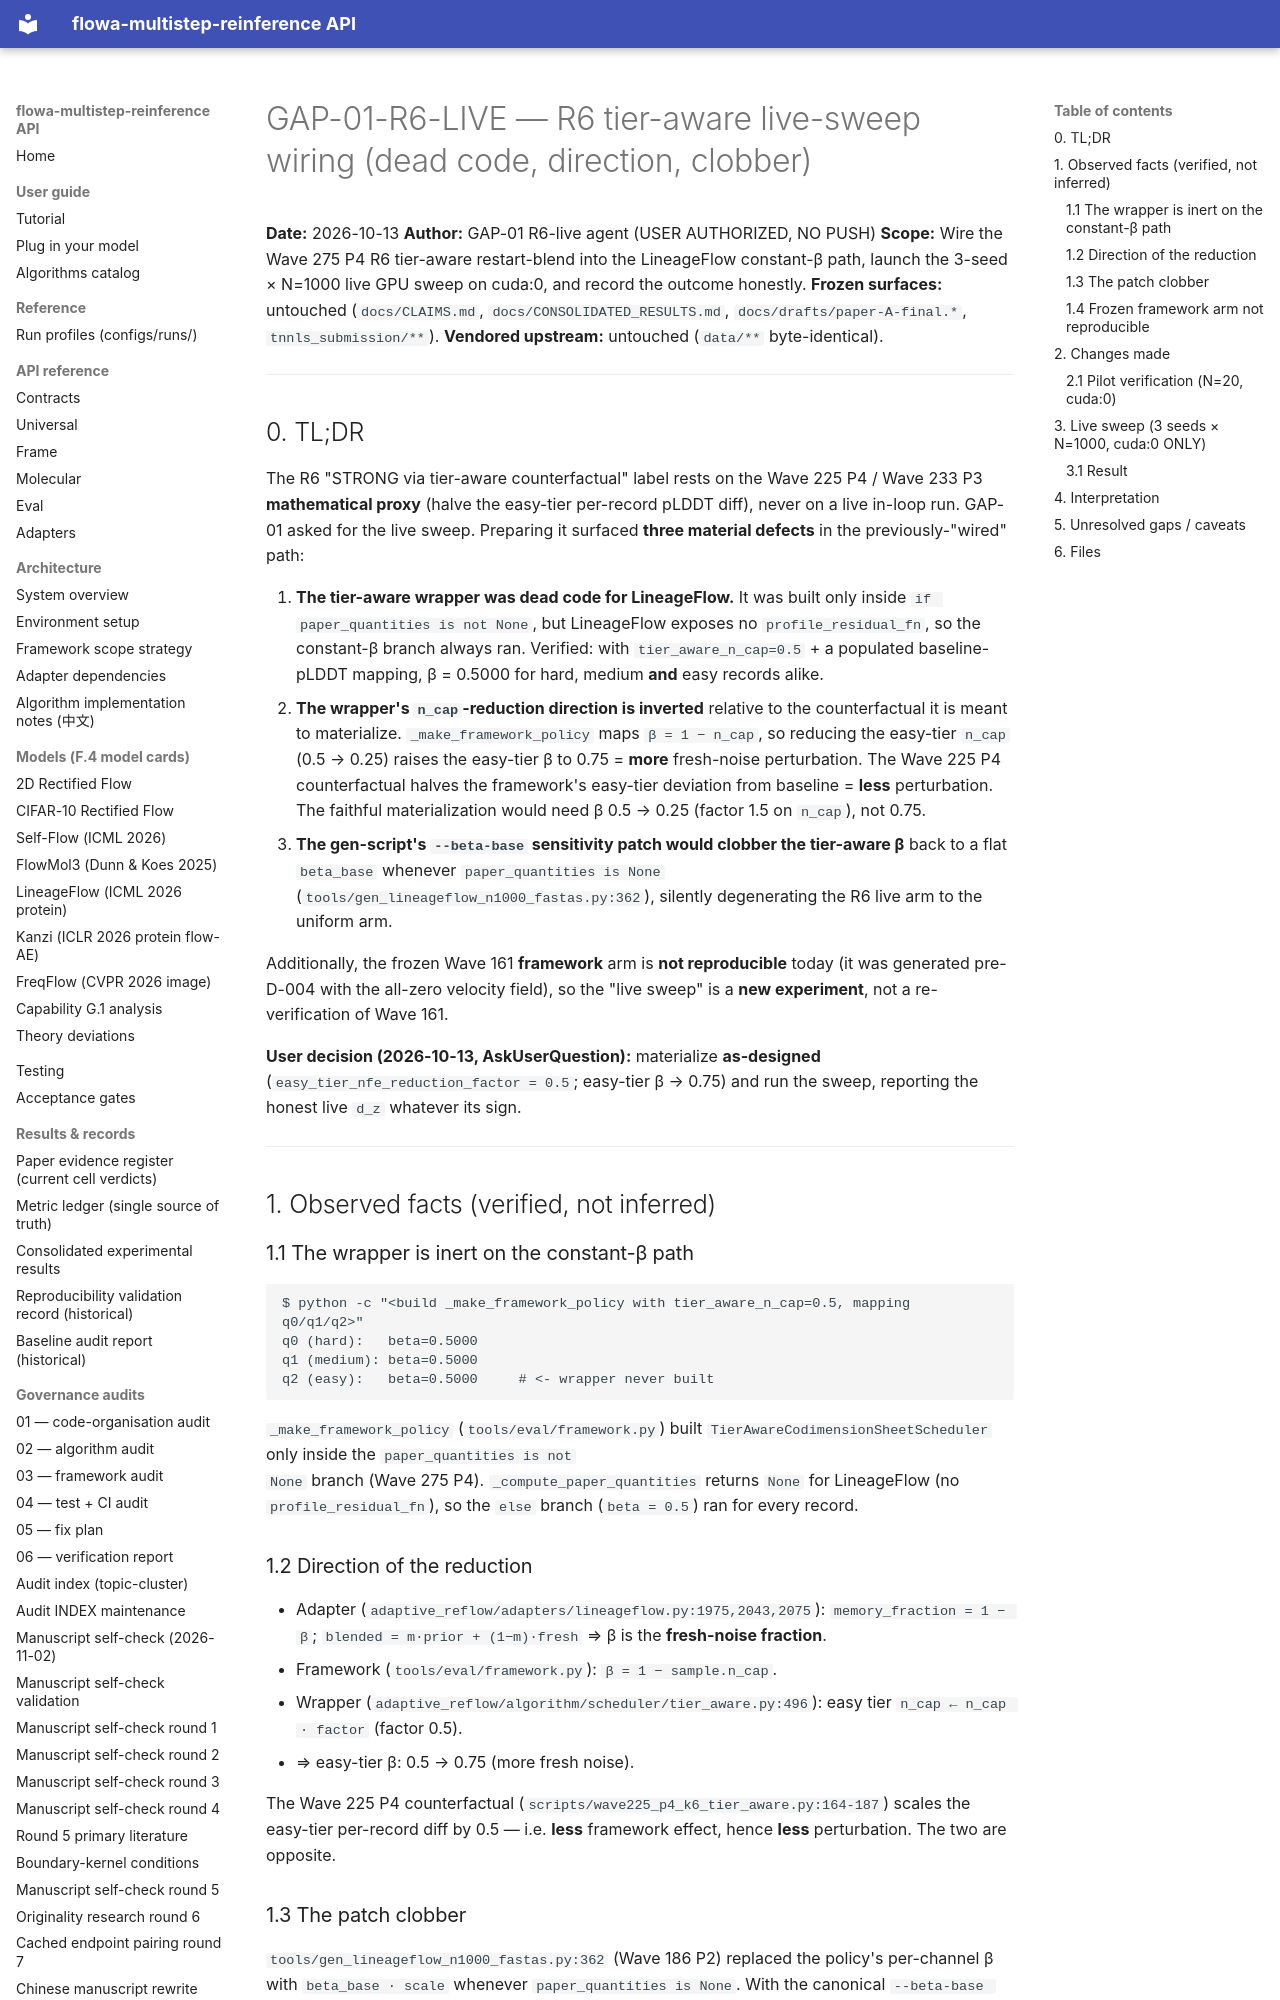

repository: silverenternal/flowa-multistep-reinference · page: audit/gap01-r6-live-wiring/index.html · generator: mkdocs

# GAP-01-R6-LIVE — R6 tier-aware live-sweep wiring (dead code, direction, clobber)

**Date:** 2026-10-13
**Author:** GAP-01 R6-live agent (USER AUTHORIZED, NO PUSH)
**Scope:** Wire the Wave 275 P4 R6 tier-aware restart-blend into the
LineageFlow constant-β path, launch the 3-seed × N=1000 live GPU sweep on
cuda:0, and record the outcome honestly.
**Frozen surfaces:** untouched (`docs/CLAIMS.md`, `docs/CONSOLIDATED_RESULTS.md`,
`docs/drafts/paper-A-final.*`, `tnnls_submission/**`).
**Vendored upstream:** untouched (`data/**` byte-identical).

---

## 0. TL;DR

The R6 "STRONG via tier-aware counterfactual" label rests on the Wave 225 P4 /
Wave 233 P3 **mathematical proxy** (halve the easy-tier per-record pLDDT diff),
never on a live in-loop run. GAP-01 asked for the live sweep. Preparing it
surfaced **three material defects** in the previously-"wired" path:

1. **The tier-aware wrapper was dead code for LineageFlow.** It was built only
   inside `if paper_quantities is not None`, but LineageFlow exposes no
   `profile_residual_fn`, so the constant-β branch always ran. Verified: with
   `tier_aware_n_cap=0.5` + a populated baseline-pLDDT mapping, β = 0.5000 for
   hard, medium **and** easy records alike.
2. **The wrapper's `n_cap`-reduction direction is inverted** relative to the
   counterfactual it is meant to materialize. `_make_framework_policy` maps
   `β = 1 − n_cap`, so reducing the easy-tier `n_cap` (0.5 → 0.25) raises the
   easy-tier β to 0.75 = **more** fresh-noise perturbation. The Wave 225 P4
   counterfactual halves the framework's easy-tier deviation from baseline =
   **less** perturbation. The faithful materialization would need β 0.5 → 0.25
   (factor 1.5 on `n_cap`), not 0.75.
3. **The gen-script's `--beta-base` sensitivity patch would clobber the
   tier-aware β** back to a flat `beta_base` whenever `paper_quantities is None`
   (`tools/gen_lineageflow_n1000_fastas.py:362`), silently degenerating the R6
   live arm to the uniform arm.

Additionally, the frozen Wave 161 **framework** arm is **not reproducible**
today (it was generated pre-D-004 with the all-zero velocity field), so the
"live sweep" is a **new experiment**, not a re-verification of Wave 161.

**User decision (2026-10-13, AskUserQuestion):** materialize **as-designed**
(`easy_tier_nfe_reduction_factor = 0.5`; easy-tier β → 0.75) and run the sweep,
reporting the honest live `d_z` whatever its sign.

---

## 1. Observed facts (verified, not inferred)

### 1.1 The wrapper is inert on the constant-β path

```
$ python -c "<build _make_framework_policy with tier_aware_n_cap=0.5, mapping q0/q1/q2>"
q0 (hard):   beta=0.5000
q1 (medium): beta=0.5000
q2 (easy):   beta=0.5000     # <- wrapper never built
```

`_make_framework_policy` (`tools/eval/framework.py`) built
`TierAwareCodimensionSheetScheduler` only inside the `paper_quantities is not
None` branch (Wave 275 P4). `_compute_paper_quantities` returns `None` for
LineageFlow (no `profile_residual_fn`), so the `else` branch (`beta = 0.5`)
ran for every record.

### 1.2 Direction of the reduction

- Adapter (`adaptive_reflow/adapters/lineageflow.py:1975,2043,2075`):
  `memory_fraction = 1 − β`; `blended = m·prior + (1−m)·fresh` ⇒ β is the
  **fresh-noise fraction**.
- Framework (`tools/eval/framework.py`): `β = 1 − sample.n_cap`.
- Wrapper (`adaptive_reflow/algorithm/scheduler/tier_aware.py:496`): easy tier
  `n_cap ← n_cap · factor` (factor 0.5).
- ⇒ easy-tier β: 0.5 → 0.75 (more fresh noise).

The Wave 225 P4 counterfactual (`scripts/wave225_p4_k6_tier_aware.py:164-187`)
scales the easy-tier per-record diff by 0.5 — i.e. **less** framework effect,
hence **less** perturbation. The two are opposite.

### 1.3 The patch clobber

`tools/gen_lineageflow_n1000_fastas.py:362` (Wave 186 P2) replaced the policy's
per-channel β with `beta_base · scale` whenever `paper_quantities is None`.
With the canonical `--beta-base 0.5` this would reset every record (easy
included) to β = 0.5.
